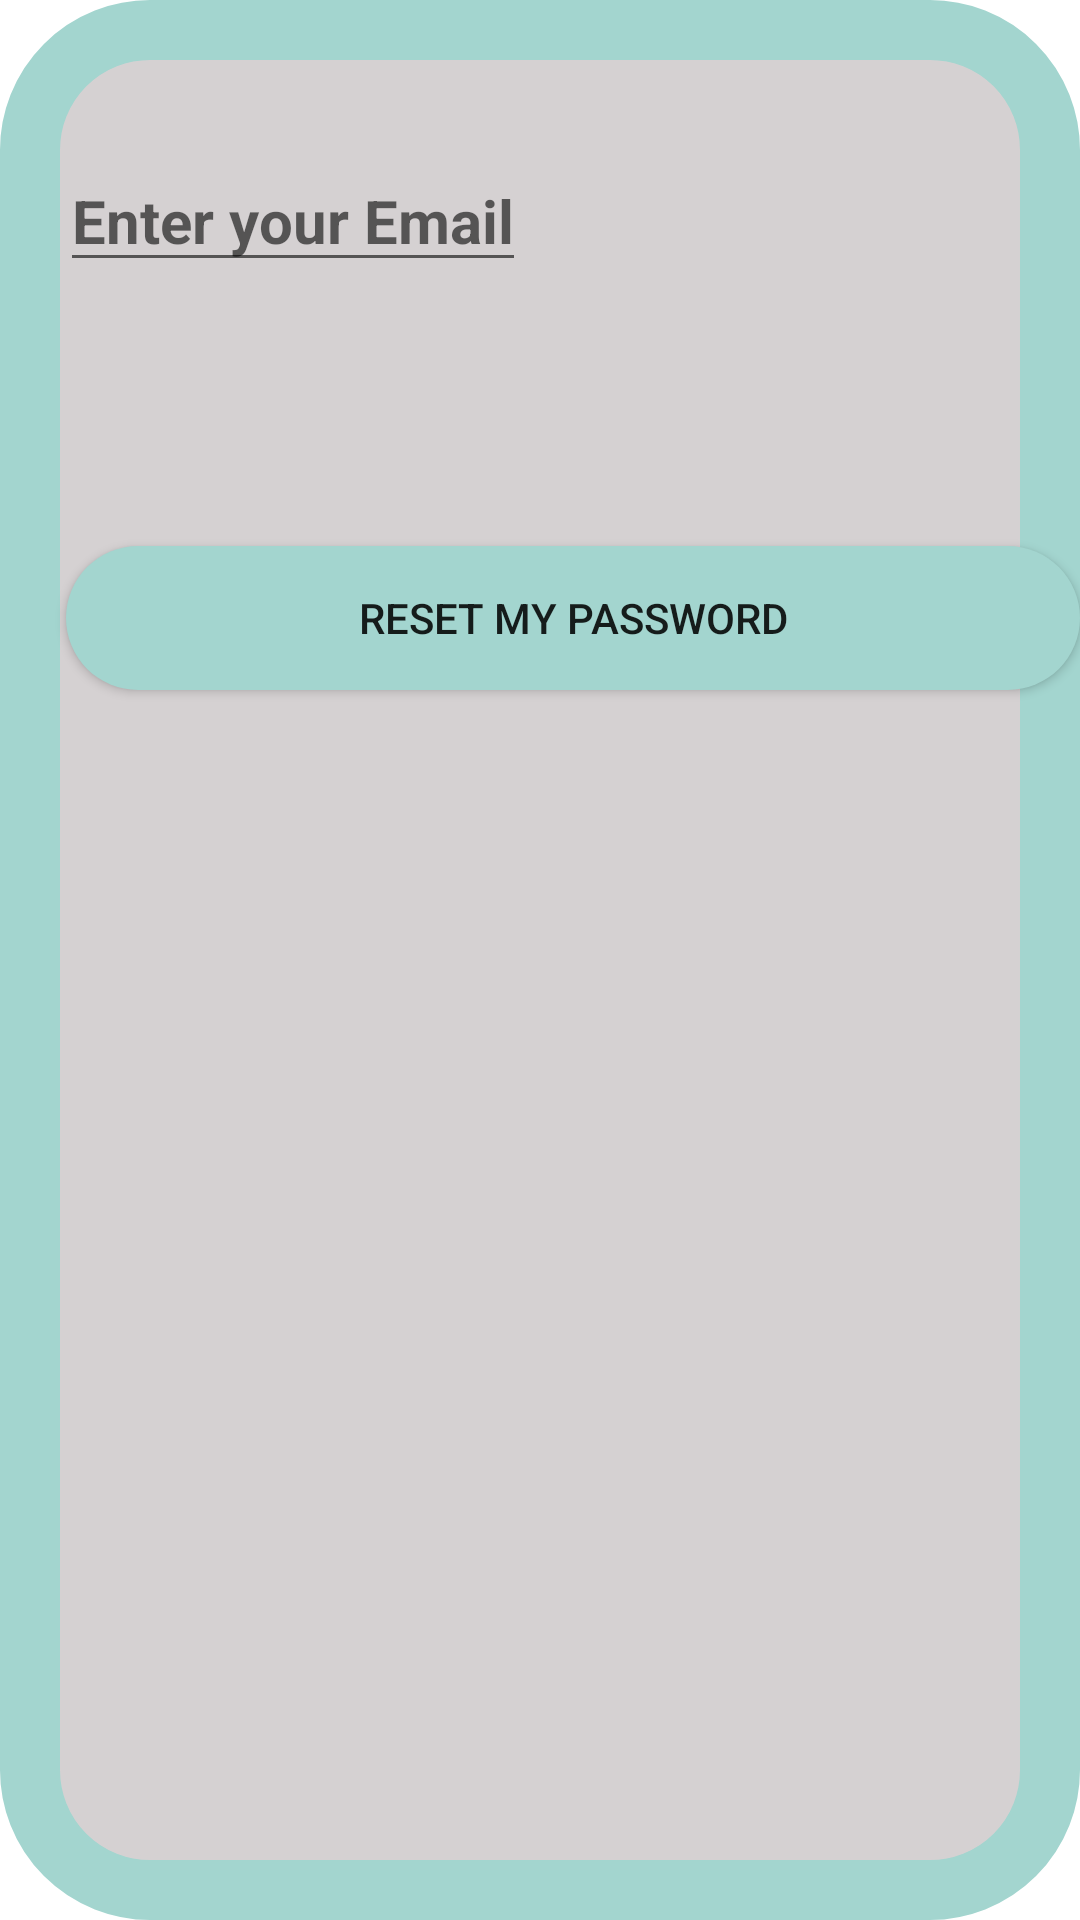

Android layout source for this screen:
<!-- AndroidManifest.xml: application theme Theme.IntelligentTourist -->
<!-- res/layout/activity_forget_password.xml -->
<?xml version="1.0" encoding="utf-8"?>
<RelativeLayout xmlns:android="http://schemas.android.com/apk/res/android"
    xmlns:app="http://schemas.android.com/apk/res-auto"
    xmlns:tools="http://schemas.android.com/tools"
    android:layout_width="match_parent"
    android:layout_height="match_parent"
    android:background="@drawable/edit"
    tools:context=".ForgetPassword">

    <EditText
        android:id="@+id/etUserEmail"
        android:layout_width="wrap_content"
        android:layout_height="wrap_content"
        android:layout_marginTop="50dp"
        android:hint="Enter your Email"
        android:inputType="textEmailAddress"
        android:layout_marginLeft="20dp"
        android:textSize="20dp"
        android:textStyle="bold"
        tools:ignore="MissingConstraints" />

    <Button
        android:id="@+id/rstpassbutton"
        android:layout_width="350dp"
        android:layout_height="wrap_content"
        android:layout_below="@+id/etUserEmail"
        android:layout_alignParentStart="true"
        android:layout_marginLeft="22dp"
        android:layout_marginTop="88dp"
        android:background="@drawable/view"
        android:text="Reset My Password" />

</RelativeLayout>
<!-- resources referenced by this layout -->
<resources>
  <!-- drawable edit (drawable-v24) -->
  <?xml version="1.0" encoding="utf-8"?>
  <shape xmlns:android="http://schemas.android.com/apk/res/android" android:shape="rectangle">
      <corners android:radius="40dp"/>
      <stroke android:width="20dp"
      android:color="@color/teal_200"/>
      <solid android:color="@color/grey"/>
  </shape>
  <!-- drawable view (drawable-v24) -->
  <?xml version="1.0" encoding="utf-8"?>
  <shape xmlns:android="http://schemas.android.com/apk/res/android"
      android:shape="rectangle">
      <corners android:radius="40dp"/>
      <solid android:color="@color/teal_200"/>
  
  </shape>
  <style name="Theme.IntelligentTourist" parent="Theme.MaterialComponents.DayNight.DarkActionBar">
          
          <item name="colorPrimary">@color/purple_500</item>
          <item name="colorPrimaryVariant">@color/purple_700</item>
          <item name="colorOnPrimary">@color/white</item>
          
          <item name="colorSecondary">@color/teal_200</item>
          <item name="colorSecondaryVariant">@color/teal_700</item>
          <item name="colorOnSecondary">@color/black</item>
          
          <item name="android:statusBarColor" tools:targetApi="l">?attr/colorPrimaryVariant</item>
          
      </style>
  <color name="teal_200">#A3D5CF</color>
  <color name="grey">#D5D1D2</color>
  <color name="purple_500">#FF6200EE</color>
  <color name="purple_700">#7F64A5</color>
  <color name="white">#FFFFFFFF</color>
  <color name="teal_700">#FF018786</color>
  <color name="black">#0C0101</color>
</resources>
